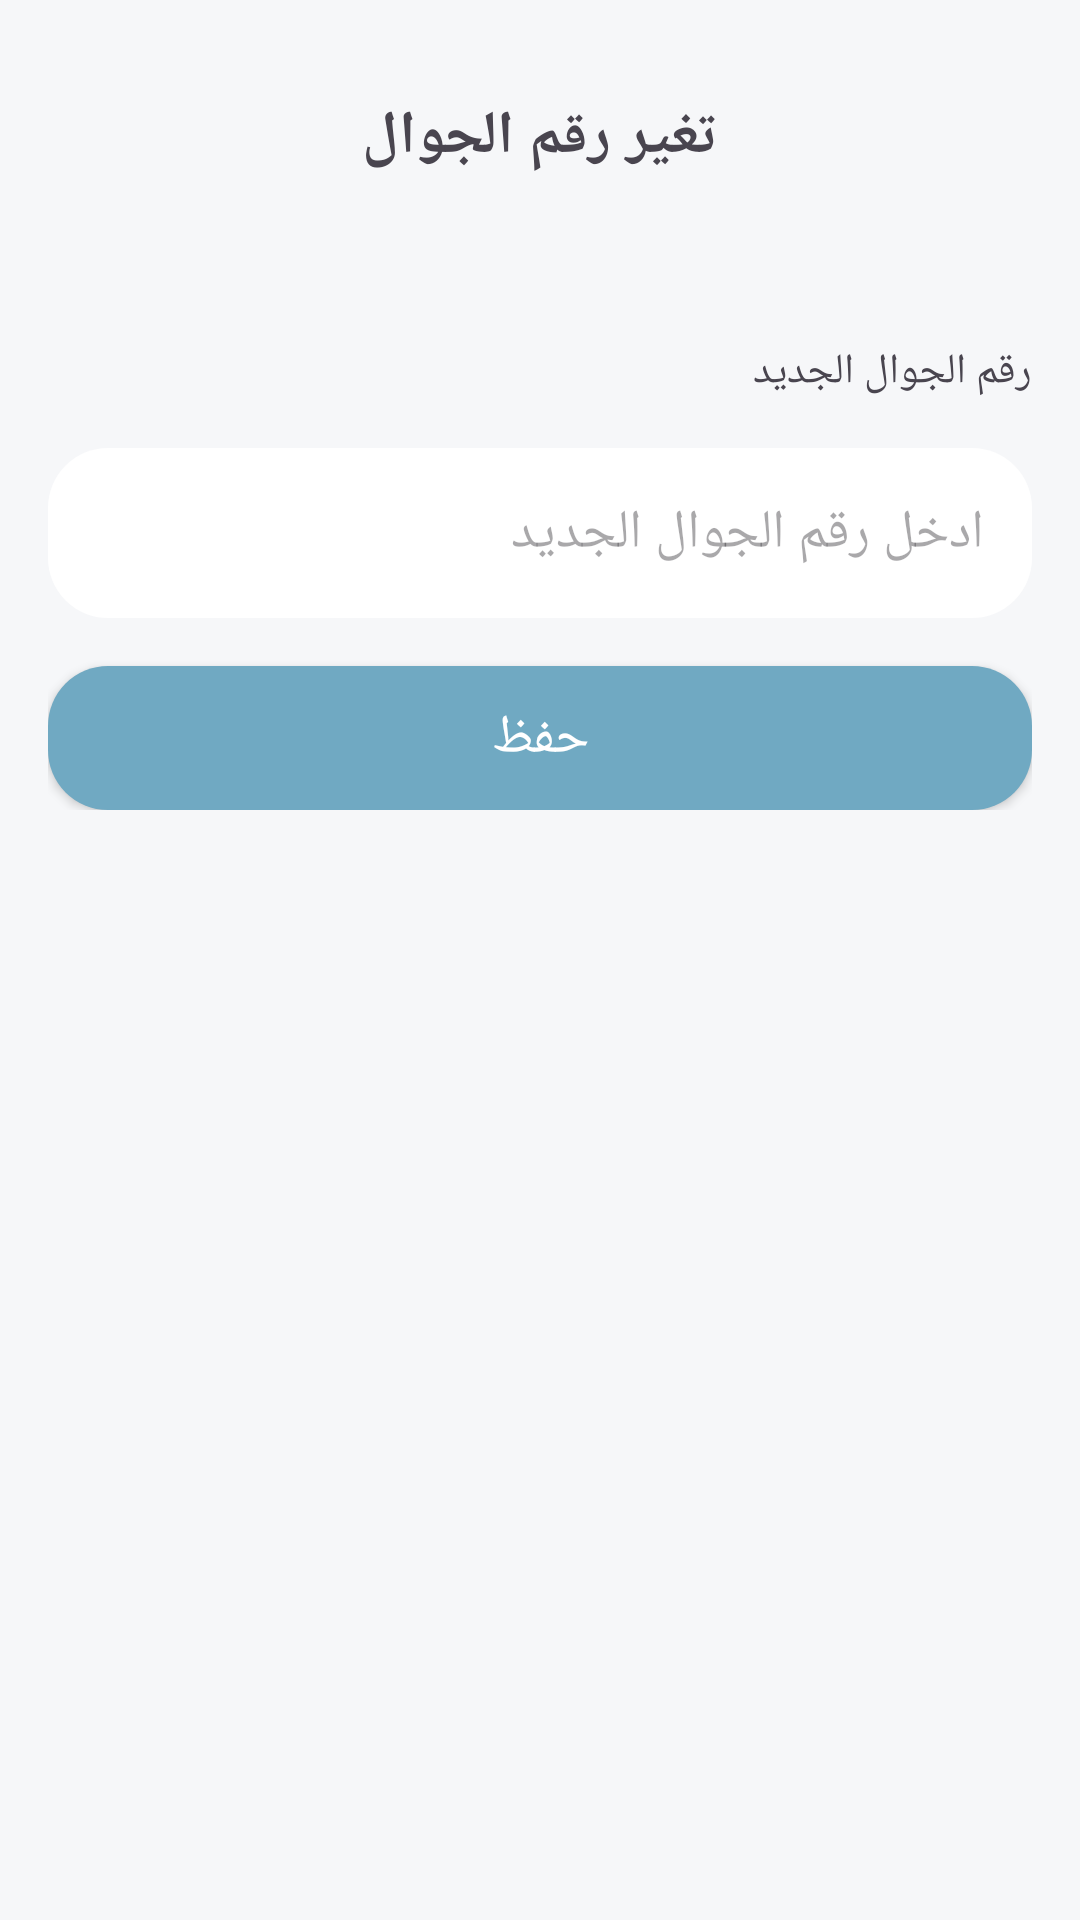

Produce the Android XML layout that renders to this screen, including the resource entries it uses.
<!-- AndroidManifest.xml: application theme Theme.Touqa_App -->
<!-- res/layout/activity_edit_phone.xml -->
<?xml version="1.0" encoding="utf-8"?>
<layout xmlns:android="http://schemas.android.com/apk/res/android">

    <data>

    </data>

    <ScrollView

        android:layout_width="match_parent"
        android:orientation="vertical"
        android:layout_height="match_parent"
        android:padding="16dp">

        <LinearLayout

            android:layout_width="match_parent"
            android:orientation="vertical"
            android:layout_height="wrap_content">

            <TextView
                android:layout_width="match_parent"
                android:layout_height="wrap_content"
                android:layout_marginTop="16dp"
                android:textSize="20sp"
                android:textStyle="bold"
                android:gravity="center"
                android:text="تغير رقم الجوال" />



            <TextView
                android:layout_width="match_parent"
                android:layout_marginTop="55dp"
                android:layout_gravity="center"
                android:layout_height="wrap_content"
                android:text="رقم الجوال الجديد"
                />
            <EditText
                android:id="@+id/edit"
                android:layout_width="match_parent"
                android:layout_height="wrap_content"
                android:layout_marginTop="16dp"
                android:padding="16dp"
                android:background="@drawable/corner_four"
                android:hint="ادخل رقم الجوال الجديد" />



            <androidx.appcompat.widget.AppCompatButton
                android:id="@+id/save"
                android:layout_width="match_parent"
                android:layout_height="wrap_content"
                android:background="@drawable/corner_four"
                android:backgroundTint="@color/color_button"
                android:textSize="18sp"
                android:textColor="@color/white"
                android:layout_marginTop="16dp"
                android:text="حفظ" />



        </LinearLayout>
    </ScrollView>
</layout>
<!-- resources referenced by this layout -->
<resources>
  <color name="color_button">#70A9C2</color>
  <color name="white">#FFFFFFFF</color>
  <!-- drawable corner_four (drawable) -->
  <?xml version="1.0" encoding="utf-8"?>
  <shape xmlns:android="http://schemas.android.com/apk/res/android"
      android:shape="rectangle">
  
      <corners
          android:radius="20dp"/>
      <solid android:color="@color/white" />
  </shape>
  <style name="Theme.Touqa_App" parent="Base.Theme.Touqa_App" />
  <style name="Base.Theme.Touqa_App" parent="Theme.Material3.DayNight.NoActionBar">
          
          
          <item name="android:statusBarColor">@color/color_button</item>
          
          <item name="android:windowBackground">@color/background_screen</item>
          <item name="android:layoutDirection">rtl</item>
  
  
      </style>
  <color name="background_screen">#F6F7F9</color>
</resources>
